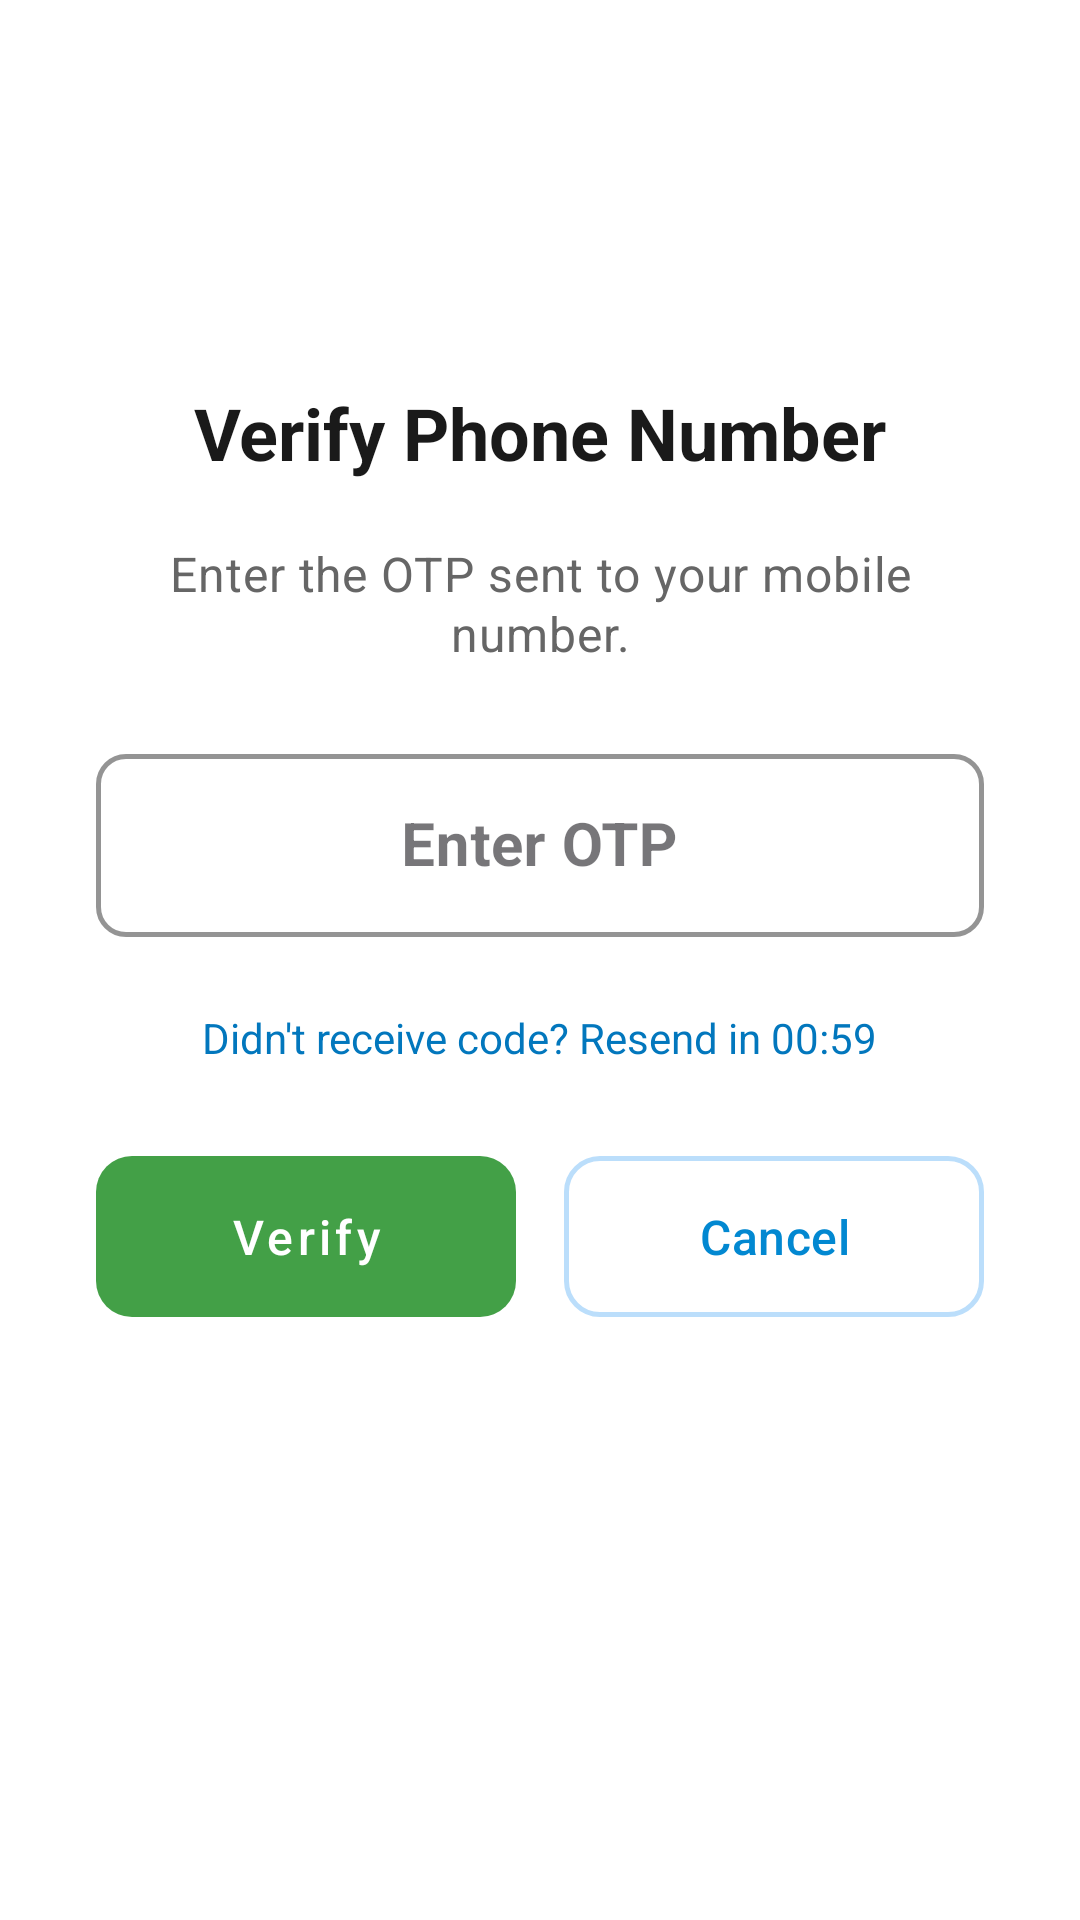

Write the Android layout XML for this screen, with the resource values it uses.
<!-- AndroidManifest.xml: application theme Theme.Material3.DayNight.NoActionBar -->
<!-- res/layout/otp_verification_bottom_sheet.xml -->
<?xml version="1.0" encoding="utf-8"?>
<androidx.coordinatorlayout.widget.CoordinatorLayout xmlns:android="http://schemas.android.com/apk/res/android"
    xmlns:app="http://schemas.android.com/apk/res-auto"
    android:layout_width="match_parent"
    android:layout_height="wrap_content"
    android:orientation="vertical"
    android:padding="32dp"
    android:gravity="center_horizontal"
    android:background="@color/card_background">

    <LinearLayout
        android:layout_width="match_parent"
        android:layout_height="wrap_content"
        android:gravity="center_horizontal"
        android:orientation="vertical">
        <ImageView
            android:layout_width="80dp"
            android:layout_height="80dp"
            android:src="@drawable/ic_message_verification"
            android:layout_marginBottom="16dp"
            android:contentDescription="OTP Verification"
            app:tint="@color/primary_color" />

        <TextView
            android:layout_width="match_parent"
            android:layout_height="wrap_content"
            android:text="Verify Phone Number"
            style="@style/SectionTitleText"
            android:textAlignment="center" />

        <TextView
            android:layout_width="match_parent"
            android:layout_height="wrap_content"
            android:text="Enter the OTP sent to your mobile number."
            style="@style/BodyText"
            android:textAlignment="center"
            android:layout_marginTop="12dp" />

        <com.google.android.material.textfield.TextInputLayout
            android:layout_width="match_parent"
            android:layout_height="wrap_content"
            android:layout_marginTop="24dp"
            android:layout_marginBottom="24dp"
            style="@style/MedicalTextInputStyle">

            <com.google.android.material.textfield.TextInputEditText
                android:id="@+id/otpNumberVerification"
                android:layout_width="match_parent"
                android:layout_height="wrap_content"
                android:hint="Enter OTP"
                android:inputType="number"
                android:maxLength="6"
                android:textSize="20sp"
                android:textStyle="bold"
                android:gravity="center"
                android:textColor="@color/text_primary_color"
                android:contentDescription="OTP Input" />
        </com.google.android.material.textfield.TextInputLayout>

        <TextView
            android:id="@+id/passwordStrengthText"
            android:layout_width="wrap_content"
            android:layout_height="wrap_content"
            android:text="Easy"
            android:visibility="gone"
            android:layout_gravity="end"
            android:layout_marginBottom="10dp"/>

        <TextView
            android:id="@+id/resendOtpText"
            android:layout_width="wrap_content"
            android:layout_height="wrap_content"
            android:text="Didn't receive code? Resend in 00:59"
            android:textSize="14sp"
            android:textColor="@color/text_link"
            android:layout_marginBottom="24dp" />

        <LinearLayout
            android:layout_width="match_parent"
            android:layout_height="wrap_content"
            android:orientation="horizontal">

            <com.google.android.material.button.MaterialButton
                android:id="@+id/verifyOtpButton"
                android:layout_width="0dp"
                android:layout_height="wrap_content"
                android:layout_weight="1"
                android:text="Verify"
                android:paddingTop="16dp"
                android:paddingBottom="16dp"
                app:cornerRadius="12dp"
                android:textSize="16sp"
                android:textAllCaps="false"
                style="@style/MedicalSuccessButton" />

            <com.google.android.material.button.MaterialButton
                android:id="@+id/cancelOtpButton"
                android:layout_width="0dp"
                android:layout_height="wrap_content"
                android:layout_weight="1"
                android:text="Cancel"
                android:layout_marginStart="16dp"
                android:paddingTop="16dp"
                android:paddingBottom="16dp"
                app:cornerRadius="12dp"
                android:textSize="16sp"
                android:textAllCaps="false"
                style="@style/MedicalSecondaryButton" />
        </LinearLayout>
    </LinearLayout>
</androidx.coordinatorlayout.widget.CoordinatorLayout>
<!-- resources referenced by this layout -->
<resources>
  <color name="card_background">#FFFFFF</color>
  <color name="primary_color">#2F80ED</color>
  <color name="text_link">#0277BD</color>
  <color name="text_primary_color">#1A1A1A</color>
  <style name="BodyText" parent="TextAppearance.Material3.BodyMedium">
          <item name="android:textSize">16sp</item>
          <item name="android:textColor">@color/text_secondary_color</item>
          <item name="android:lineSpacingExtra">4dp</item>
      </style>
  <style name="MedicalSecondaryButton" parent="Widget.MaterialComponents.Button.OutlinedButton">
          <item name="android:textColor">@color/button_text_secondary</item>
          <item name="strokeColor">@color/button_outline</item>
          <item name="strokeWidth">1.5dp</item>
          <item name="android:stateListAnimator">@null</item>
          <item name="elevation">0dp</item>
          <item name="android:insetTop">0dp</item>
          <item name="android:insetBottom">0dp</item>
          <item name="android:paddingLeft">20dp</item>
          <item name="android:paddingRight">20dp</item>
          <item name="android:minHeight">52dp</item>
          <item name="android:textSize">16sp</item>
          <item name="android:letterSpacing">0.01</item>
      </style>
  <style name="MedicalSuccessButton" parent="Widget.MaterialComponents.Button.UnelevatedButton">
          <item name="android:textColor">@color/white</item>
          <item name="backgroundTint">@color/button_success</item>
          <item name="cornerRadius">10dp</item>
      </style>
  <style name="MedicalTextInputStyle" parent="Widget.MaterialComponents.TextInputLayout.OutlinedBox">
          <item name="boxStrokeColor">@color/input_outline</item>
          <item name="boxStrokeWidth">1.5dp</item>
          <item name="boxCornerRadiusBottomEnd">10dp</item>
          <item name="boxCornerRadiusBottomStart">10dp</item>
          <item name="boxCornerRadiusTopEnd">10dp</item>
          <item name="boxCornerRadiusTopStart">10dp</item>
          <item name="hintTextColor">@color/text_tertiary_color</item>
          <item name="errorTextColor">@color/error_color</item>
          <item name="counterTextColor">@color/text_tertiary_color</item>
      </style>
  <style name="SectionTitleText" parent="TextAppearance.Material3.TitleLarge">
          <item name="android:textSize">24sp</item>
          <item name="android:textColor">@color/text_primary_color</item>
          <item name="android:textStyle">bold</item>
          <item name="android:paddingBottom">8dp</item>
      </style>
  <color name="text_secondary_color">#666666</color>
  <color name="button_text_secondary">#0288D1</color>
  <color name="button_outline">#BBDEFB</color>
  <color name="white">#FFFFFF</color>
  <color name="button_success">#43A047</color>
  <color name="input_outline">#BBDEFB</color>
  <color name="text_tertiary_color">#9E9E9E</color>
  <color name="error_color">#E53935</color>
</resources>
